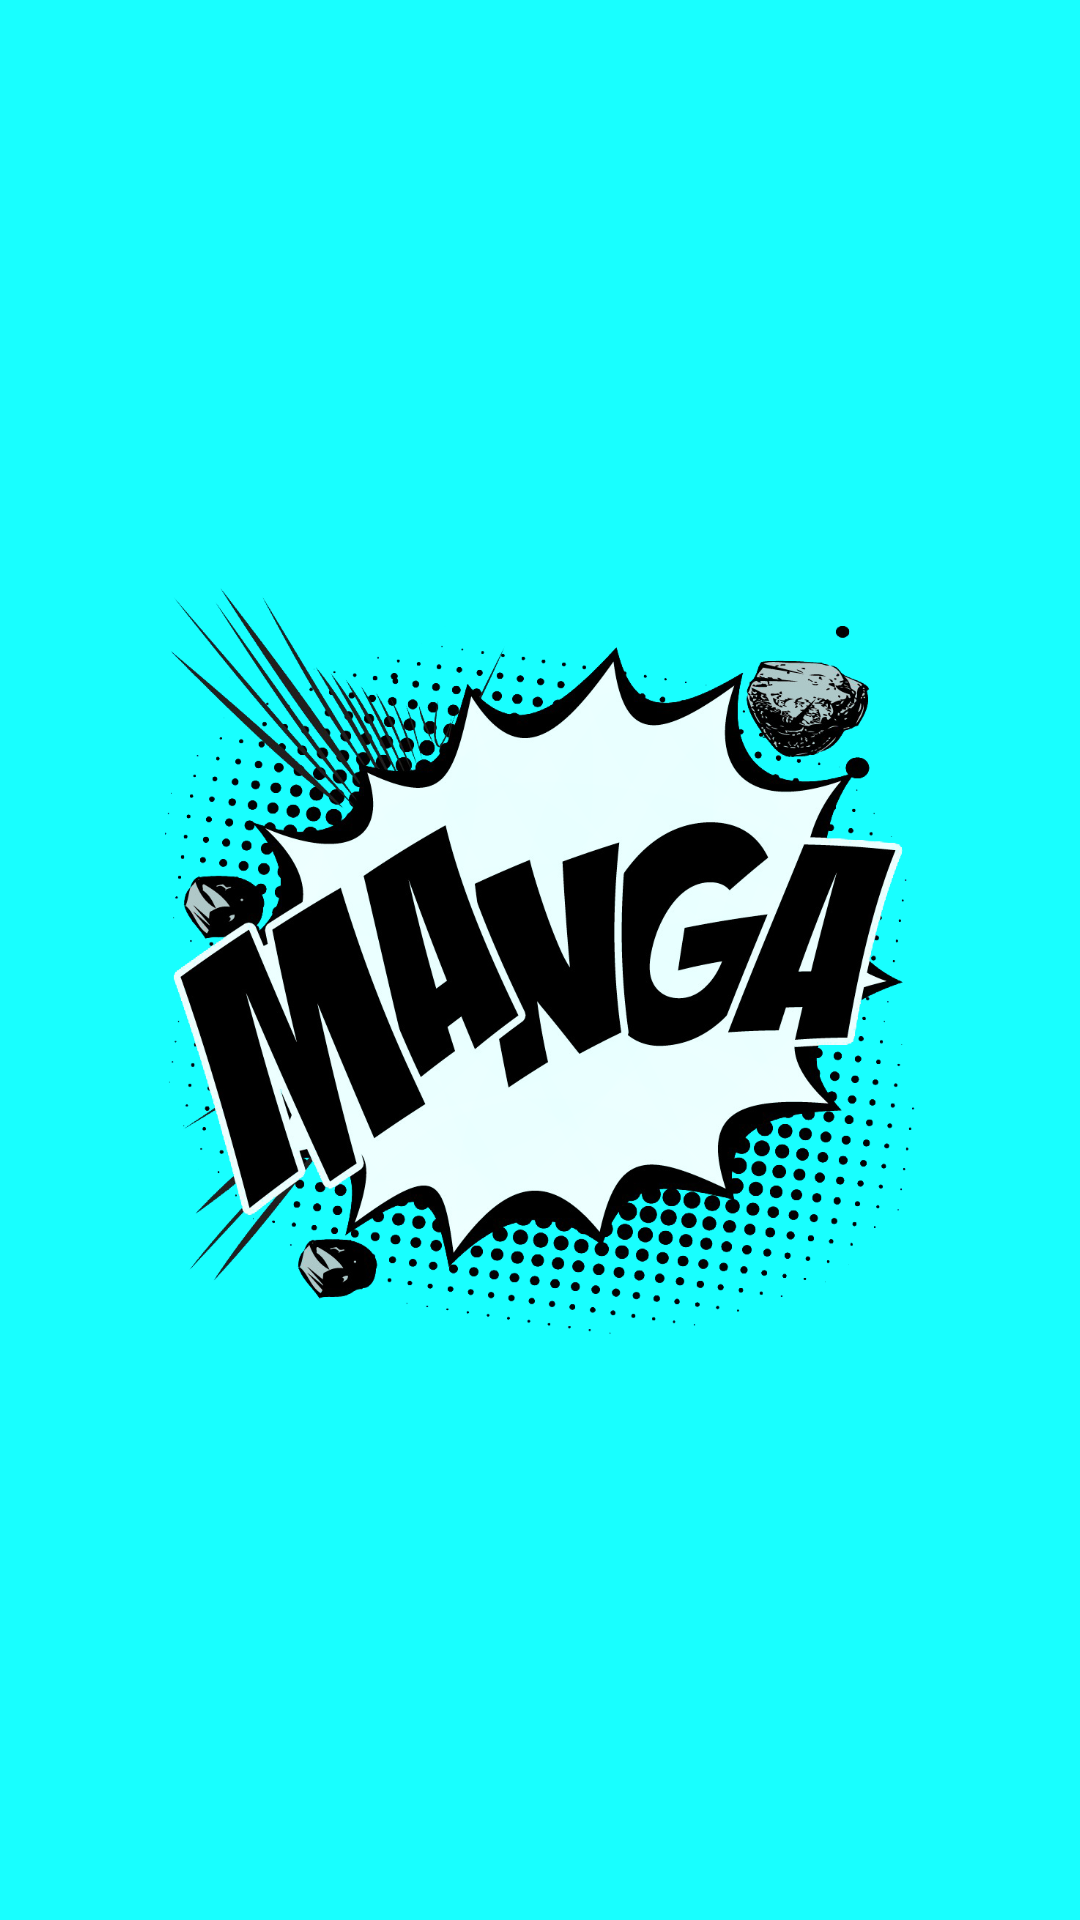

This screen was rendered from an Android layout file. Write that file and the resources it references.
<!-- AndroidManifest.xml: activity theme Theme.MangaBoyTwo.NoActionBarAndStatusBar -->
<!-- res/layout/activity_splash.xml -->
<?xml version="1.0" encoding="utf-8"?>
<LinearLayout xmlns:android="http://schemas.android.com/apk/res/android"
    xmlns:app="http://schemas.android.com/apk/res-auto"
    xmlns:tools="http://schemas.android.com/tools"
    android:orientation="vertical"
    android:gravity="center"
    android:background="@color/teal_200"
    android:layout_width="match_parent"
    android:layout_height="match_parent"
    tools:context=".SplashActivity">

    <ImageView
        android:layout_width="250dp"
        android:layout_height="wrap_content"
        android:src="@drawable/logo_preview"/>

</LinearLayout>
<!-- resources referenced by this layout -->
<resources>
  <color name="teal_200">#18FFFF</color>
  <!-- drawable logo_preview: jpeg bitmap (drawable-v24, 216402 bytes) -->
  <style name="Theme.MangaBoyTwo.NoActionBarAndStatusBar">
          <item name="windowActionBar">false</item>
          <item name="windowNoTitle">true</item>
          <item name="android:windowTranslucentStatus">true</item>
          <item name="android:windowTranslucentNavigation">true</item>
          <item name="android:fitsSystemWindows">true</item>
      </style>
</resources>
